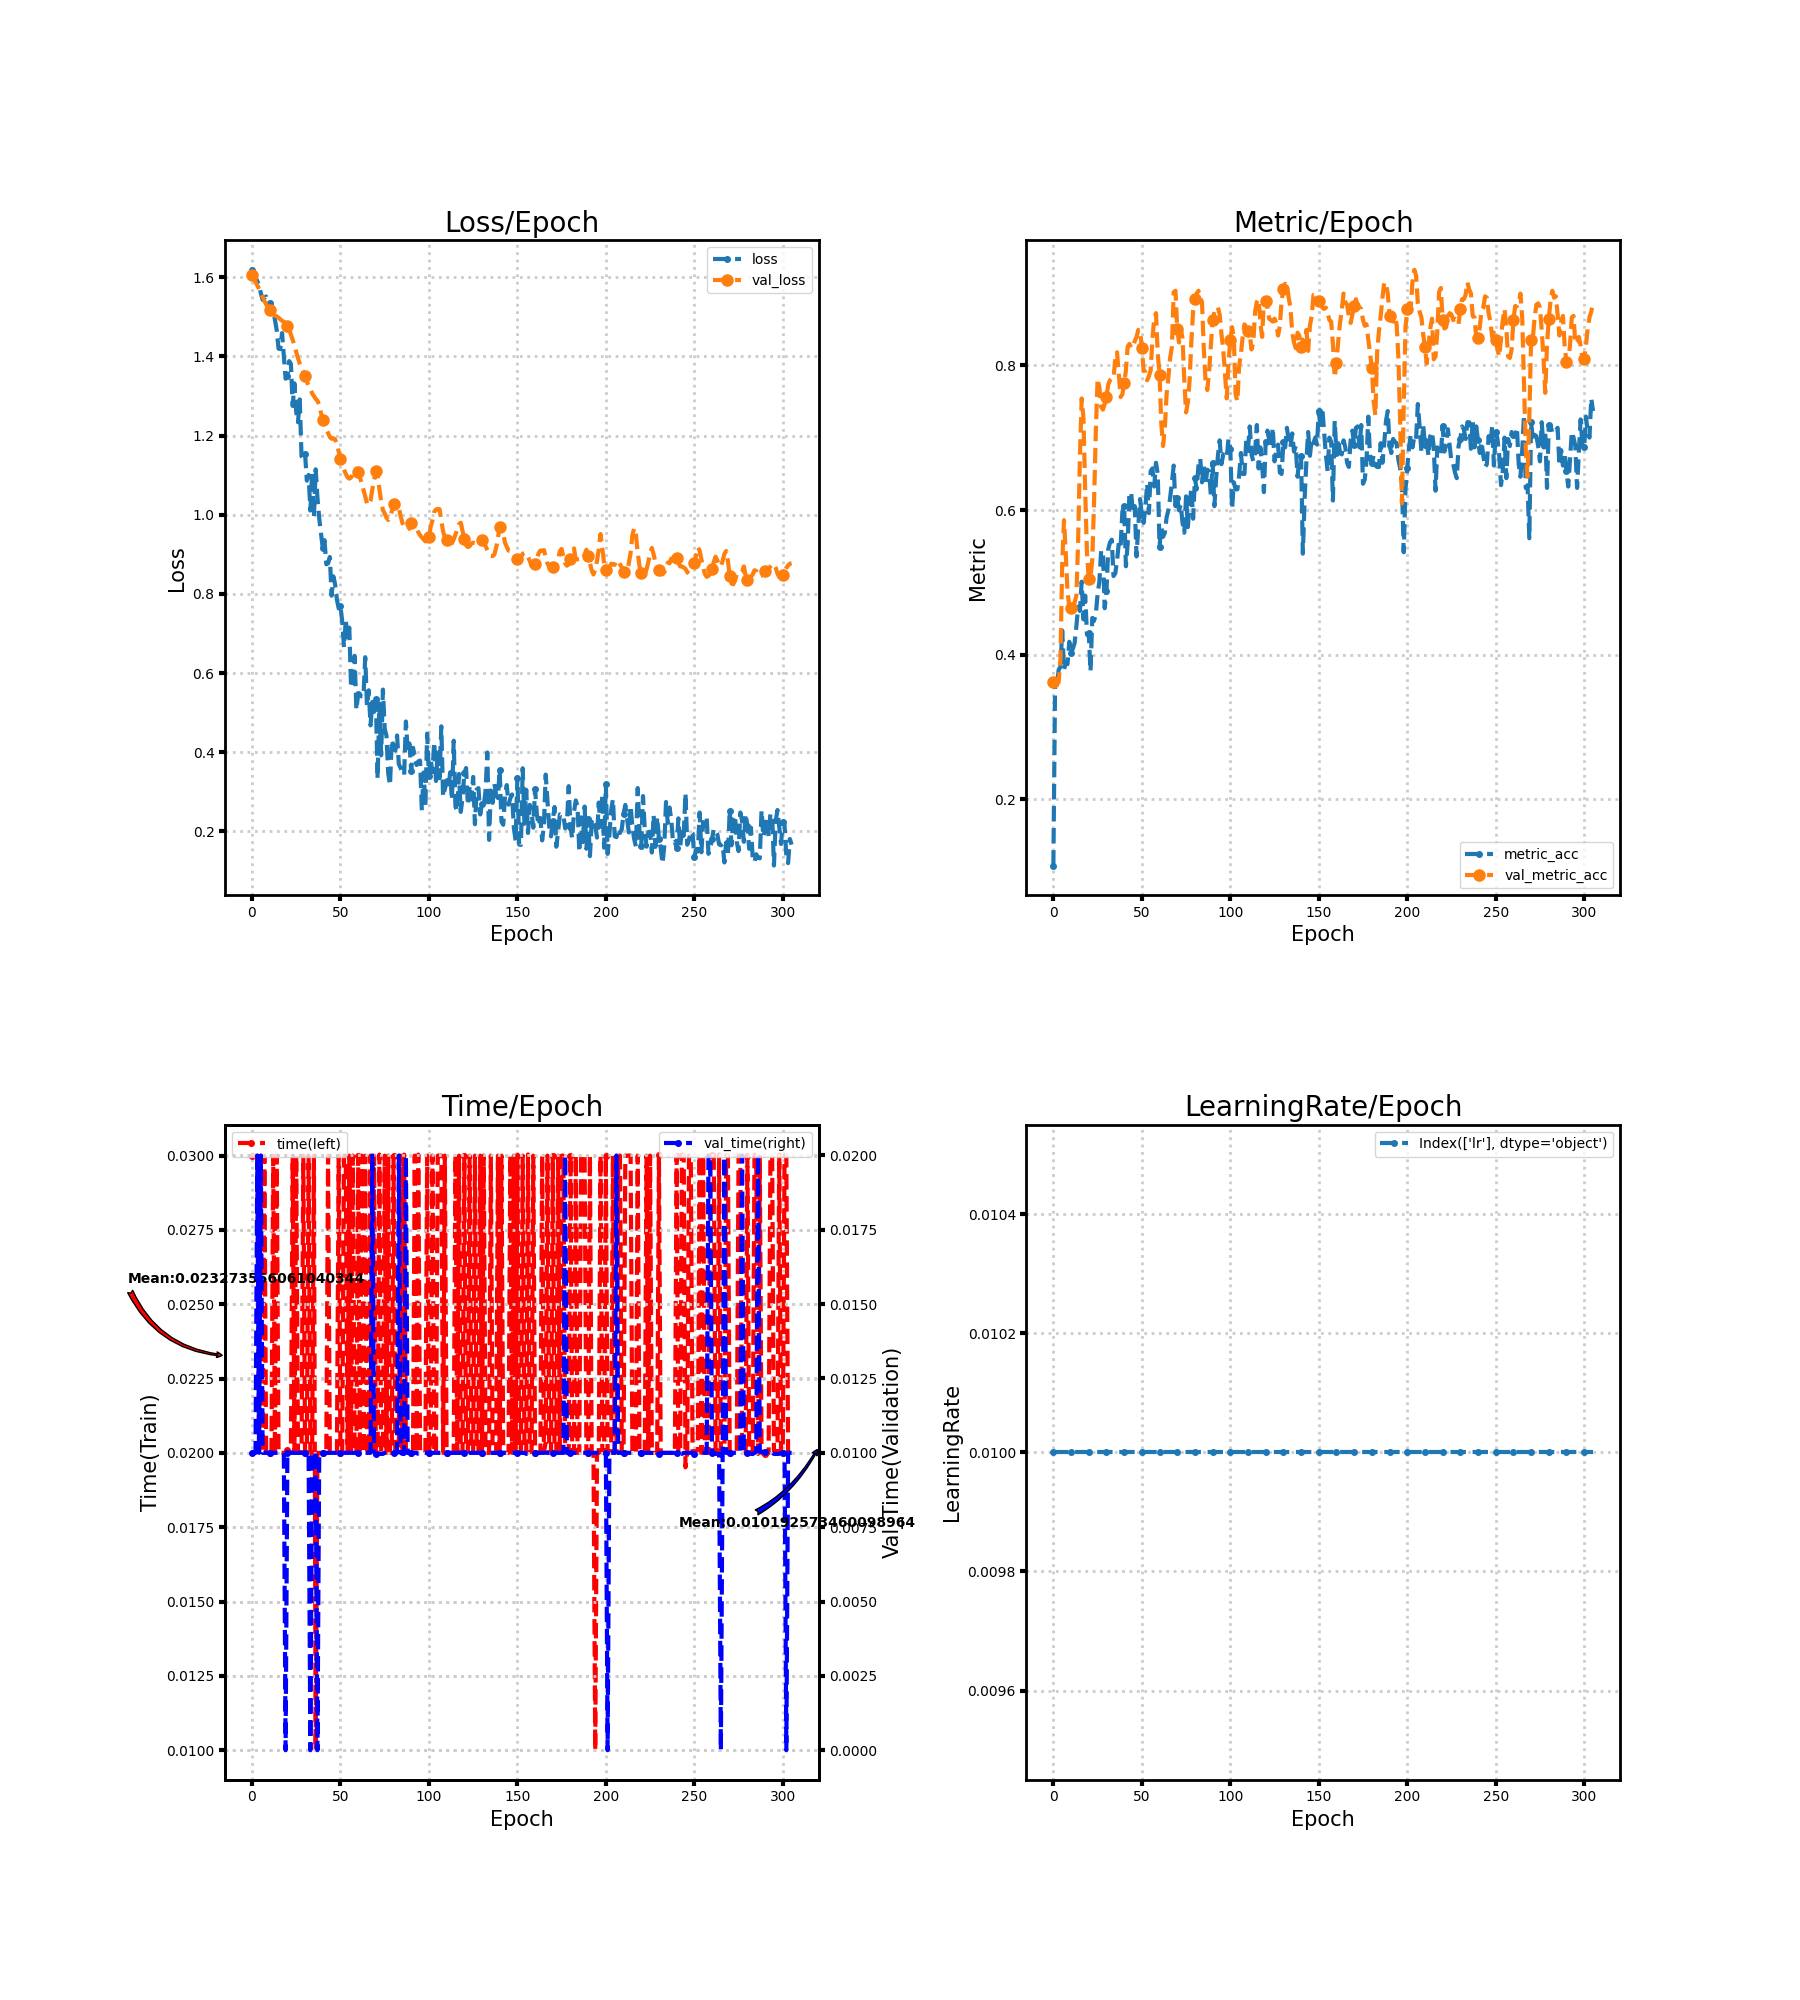

Source data for this figure (header and first rows):
loss, metric_acc, time, lr, val_loss, val_metric_acc, val_time
1.619, 0.1083, 0.03, 0.01, 1.605, 0.3617, 0.009997
1.611, 0.3656, 0.03, 0.01, 1.597, 0.3617, 0.009999
1.598, 0.3578, 0.03, 0.01, 1.588, 0.3617, 0.01
1.591, 0.3791, 0.03, 0.01, 1.58, 0.3617, 0.02
1.579, 0.383, 0.02, 0.01, 1.571, 0.3946, 0.01
1.56, 0.4333, 0.02, 0.01, 1.562, 0.5261, 0.02
1.543, 0.3791, 0.02, 0.01, 1.551, 0.5861, 0.009999
1.549, 0.3888, 0.03, 0.01, 1.54, 0.5416, 0.01
1.551, 0.3868, 0.02, 0.01, 1.531, 0.4874, 0.009999
1.526, 0.4178, 0.01999, 0.01, 1.523, 0.4662, 0.01
1.536, 0.4023, 0.02, 0.01, 1.517, 0.4642, 0.01
1.525, 0.4081, 0.02, 0.01, 1.511, 0.4584, 0.01
1.519, 0.4159, 0.03, 0.01, 1.507, 0.472, 0.009999
1.493, 0.4391, 0.02, 0.01, 1.503, 0.4816, 0.01
1.466, 0.4662, 0.03, 0.01, 1.501, 0.5571, 0.009999
1.42, 0.4603, 0.02, 0.01, 1.498, 0.6731, 0.01
1.419, 0.501, 0.02, 0.01, 1.494, 0.7544, 0.009999
1.459, 0.4487, 0.02, 0.01, 1.49, 0.7273, 0.01
1.402, 0.4816, 0.02, 0.01, 1.487, 0.6248, 0.009999
1.344, 0.4275, 0.02, 0.01, 1.484, 0.5397, 0.0
1.351, 0.4294, 0.0201, 0.01, 1.477, 0.5048, 0.01
1.388, 0.3772, 0.02, 0.01, 1.469, 0.5068, 0.009999
1.381, 0.4507, 0.02, 0.01, 1.455, 0.5319, 0.01
1.275, 0.4468, 0.03, 0.01, 1.442, 0.6112, 0.01
1.332, 0.4565, 0.02, 0.01, 1.428, 0.7099, 0.01
1.259, 0.4836, 0.03, 0.01, 1.411, 0.7814, 0.01
1.234, 0.501, 0.02, 0.01, 1.396, 0.7698, 0.009999
1.291, 0.5435, 0.02, 0.01, 1.382, 0.7427, 0.01
1.148, 0.5435, 0.02, 0.01, 1.371, 0.7389, 0.009998
1.141, 0.4642, 0.03, 0.01, 1.361, 0.7466, 0.009999
1.154, 0.4874, 0.02, 0.01, 1.35, 0.7563, 0.01
1.086, 0.5455, 0.02, 0.01, 1.336, 0.7737, 0.009999
1.1, 0.5551, 0.03, 0.01, 1.327, 0.7795, 0.009998
1.011, 0.559, 0.02, 0.01, 1.317, 0.7814, 0.0
1.108, 0.5087, 0.02, 0.01, 1.307, 0.7814, 0.01
0.9941, 0.5126, 0.03, 0.01, 1.3, 0.8104, 0.01
1.115, 0.53, 0.01, 0.01, 1.293, 0.8182, 0.01
1.043, 0.5551, 0.02, 0.01, 1.288, 0.7872, 0.0
0.9907, 0.5493, 0.02, 0.01, 1.278, 0.7563, 0.009998
0.9534, 0.5977, 0.02, 0.01, 1.257, 0.7602, 0.009999
0.9155, 0.6054, 0.02, 0.01, 1.238, 0.7756, 0.009999
0.9357, 0.5222, 0.02, 0.01, 1.227, 0.793, 0.009998
0.8748, 0.5532, 0.02, 0.01, 1.216, 0.8259, 0.009999
0.8771, 0.6248, 0.03, 0.01, 1.206, 0.8298, 0.009999
0.8931, 0.6228, 0.02, 0.01, 1.196, 0.824, 0.01
0.7954, 0.5957, 0.02, 0.01, 1.192, 0.8259, 0.009999
0.8442, 0.6054, 0.02, 0.01, 1.193, 0.8337, 0.01
0.8236, 0.5358, 0.02, 0.01, 1.19, 0.8395, 0.009999
0.7851, 0.5783, 0.02, 0.01, 1.178, 0.8491, 0.01
0.7634, 0.6151, 0.03, 0.01, 1.16, 0.8491, 0.01
0.7706, 0.5938, 0.02, 0.01, 1.141, 0.824, 0.009999
0.73, 0.5822, 0.02, 0.01, 1.126, 0.793, 0.01
0.6656, 0.6035, 0.03, 0.01, 1.114, 0.7911, 0.01
0.7337, 0.6364, 0.03, 0.01, 1.104, 0.7795, 0.009999
0.6907, 0.5957, 0.02, 0.01, 1.095, 0.7853, 0.009999
0.7147, 0.6538, 0.03, 0.01, 1.091, 0.793, 0.01
0.5627, 0.6576, 0.02, 0.01, 1.094, 0.8375, 0.009999
0.5791, 0.6325, 0.03, 0.01, 1.104, 0.8646, 0.009999
0.6436, 0.6654, 0.02, 0.01, 1.113, 0.8723, 0.009999
0.5071, 0.6499, 0.02, 0.01, 1.117, 0.8162, 0.009999
... 246 more rows
